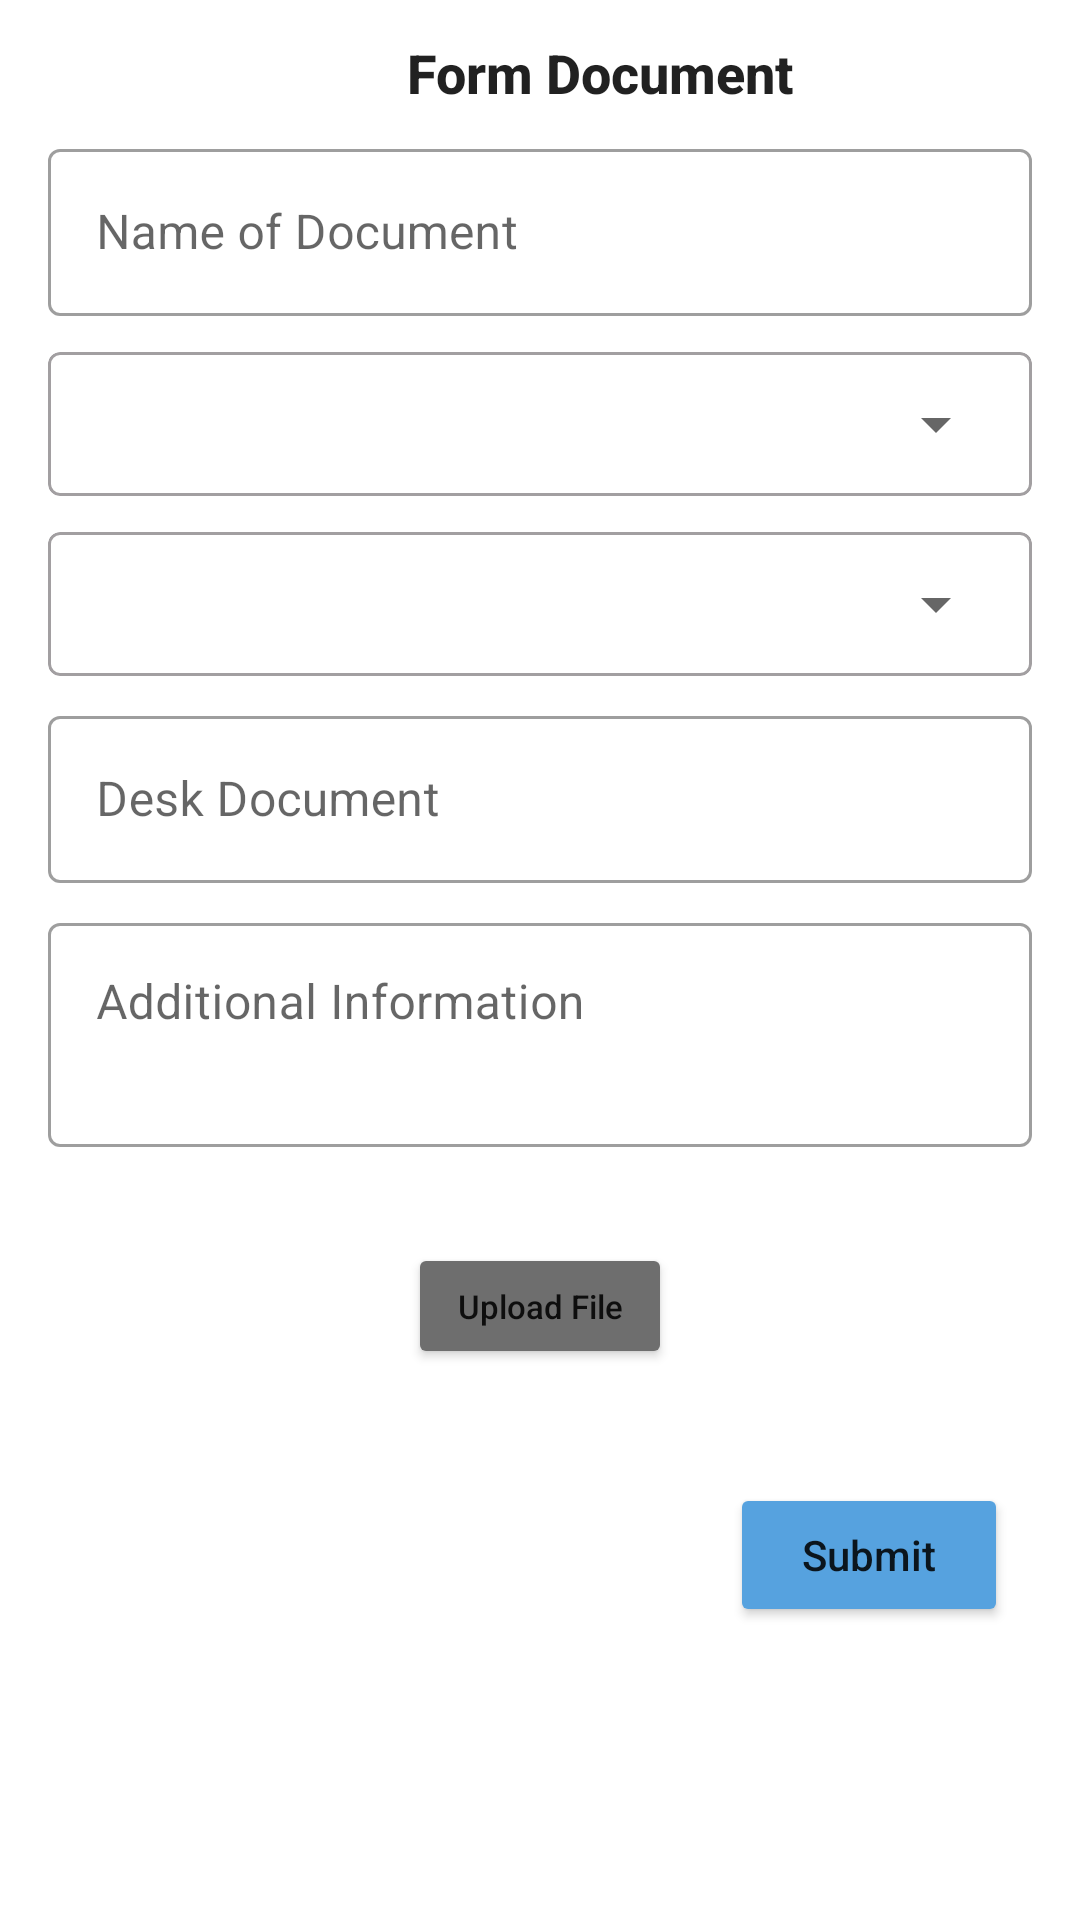

Produce the Android XML layout that renders to this screen, including the resource entries it uses.
<!-- AndroidManifest.xml: application theme Theme.Build_davina -->
<!-- res/layout/fragment_adm_doc_form.xml -->
<?xml version="1.0" encoding="utf-8"?>
<androidx.appcompat.widget.LinearLayoutCompat
        xmlns:android="http://schemas.android.com/apk/res/android"
        android:layout_width="400dp"
        android:layout_height="wrap_content"
        xmlns:app="http://schemas.android.com/apk/res-auto"
        android:orientation="vertical">

    <TextView
            style="@style/TextAppearance.AppCompat.Title"
            android:layout_width="400dp"
            android:layout_height="wrap_content"
            android:textStyle="bold"
            android:textSize="18sp"
            android:textAlignment="center"
            android:text="Form Document"
            android:layout_marginTop="12dp"/>

    <com.google.android.material.textfield.TextInputLayout
            style="@style/Widget.MaterialComponents.TextInputLayout.OutlinedBox"
            android:layout_width="match_parent"
            android:layout_height="wrap_content"
            android:layout_marginHorizontal="16dp"
            android:layout_marginTop="8dp"
            app:endIconMode="clear_text">

        <com.google.android.material.textfield.TextInputEditText
                android:id="@+id/inp_name"
                android:layout_width="match_parent"
                android:layout_height="wrap_content"
                android:hint="Name of Document"
                android:inputType="text"
                android:textColor="@color/black" />
    </com.google.android.material.textfield.TextInputLayout>

    <com.google.android.material.card.MaterialCardView
            android:layout_width="match_parent"
            android:layout_height="wrap_content"
            android:layout_marginTop="12dp"
            android:layout_marginHorizontal="16dp"
            app:cardBackgroundColor="#00FFFFFF"
            app:cardElevation="0dp"
            app:strokeWidth="1dp"
            app:strokeColor="#A29FA1">

        <Spinner
                android:id="@+id/inp_criteria"
                android:layout_width="match_parent"
                android:layout_height="48dp"
                android:layout_marginHorizontal="8dp"
                android:textSize="14sp"/>
    </com.google.android.material.card.MaterialCardView>

    <com.google.android.material.card.MaterialCardView
            android:layout_width="match_parent"
            android:layout_height="wrap_content"
            android:layout_marginTop="12dp"
            android:layout_marginHorizontal="16dp"
            app:cardBackgroundColor="#00FFFFFF"
            app:cardElevation="0dp"
            app:strokeWidth="1dp"
            app:strokeColor="#A29FA1">

        <Spinner
                android:id="@+id/inp_type"
                android:layout_width="match_parent"
                android:layout_height="48dp"
                android:layout_marginHorizontal="8dp"
                android:textSize="14sp"/>
    </com.google.android.material.card.MaterialCardView>

    <com.google.android.material.textfield.TextInputLayout
            style="@style/Widget.MaterialComponents.TextInputLayout.OutlinedBox"
            android:layout_width="match_parent"
            android:layout_height="wrap_content"
            android:layout_marginHorizontal="16dp"
            android:layout_marginTop="8dp"
            app:endIconMode="clear_text">

        <com.google.android.material.textfield.TextInputEditText
                android:id="@+id/inp_desk"
                android:layout_width="match_parent"
                android:layout_height="wrap_content"
                android:hint="Desk Document"
                android:inputType="text"
                android:textColor="@color/black" />
    </com.google.android.material.textfield.TextInputLayout>

    <com.google.android.material.textfield.TextInputLayout
            style="@style/Widget.MaterialComponents.TextInputLayout.OutlinedBox"
            android:layout_width="match_parent"
            android:layout_height="wrap_content"
            android:layout_marginHorizontal="16dp"
            android:layout_marginTop="8dp"
            app:endIconMode="clear_text">

        <com.google.android.material.textfield.TextInputEditText
                android:id="@+id/inp_info"
                android:layout_width="match_parent"
                android:layout_height="wrap_content"
                android:hint="Additional Information"
                android:inputType="textMultiLine"
                android:gravity="top"
                android:lines="2"
                android:textColor="@color/black" />
    </com.google.android.material.textfield.TextInputLayout>

    <androidx.cardview.widget.CardView
            android:layout_width="match_parent"
            android:layout_height="wrap_content"
            android:layout_marginHorizontal="16dp"
            android:layout_marginTop="10dp"
            app:cardElevation="0dp">

        <ImageView
                android:id="@+id/inp_pdf"
                android:layout_width="86dp"
                android:layout_height="86dp"/>

        <Button
                android:id="@+id/btn_upload"
                android:layout_width="wrap_content"
                android:layout_height="42dp"
                android:text="Upload File"
                android:layout_gravity="center_vertical"
                android:textSize="11sp"
                android:backgroundTint="#6E6E6E"
                android:textAllCaps="false"
                android:layout_marginStart="120dp"/>
    </androidx.cardview.widget.CardView>

    <Button
            android:id="@+id/btn_submit"
            android:layout_width="wrap_content"
            android:layout_height="wrap_content"
            android:text="Submit"
            android:layout_marginEnd="24dp"
            android:layout_marginVertical="16dp"
            android:layout_gravity="end"
            android:textAllCaps="false"
            android:paddingHorizontal="24dp"
            android:backgroundTint="@color/blue_500"/>

</androidx.appcompat.widget.LinearLayoutCompat>
<!-- resources referenced by this layout -->
<resources>
  <color name="black">#FF000000</color>
  <color name="blue_500">#56A2DF</color>
  <style name="Theme.Build_davina" parent="Base.Theme.Build_davina" />
  <style name="Base.Theme.Build_davina" parent="Theme.MaterialComponents.DayNight.DarkActionBar">
          
           <item name="colorPrimary">@color/blue_500</item>
      </style>
</resources>
